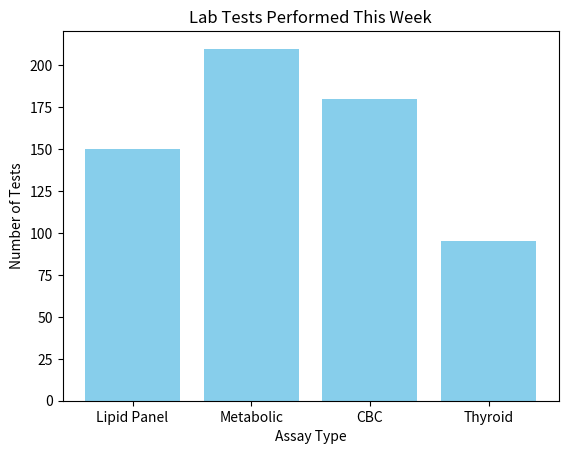

This chart was generated by the following Python code:
import pandas as pd 
import matplotlib.pyplot as plt 

# Simulate some tidy lab data
data = {'Assay Type': ['Lipid Panel', 'Metabolic', 'CBC', 'Thyroid'],
        'Tests Performed': [150, 210, 180, 95]}
df = pd.DataFrame(data)

# Create a bar plot from the DataFrame
plt.bar(df['Assay Type'], df['Tests Performed'], color='skyblue')

# Add labels and a title for clarity
plt.xlabel('Assay Type')
plt.ylabel('Number of Tests')
plt.title('Lab Tests Performed This Week')

# Display the plot
plt.show()